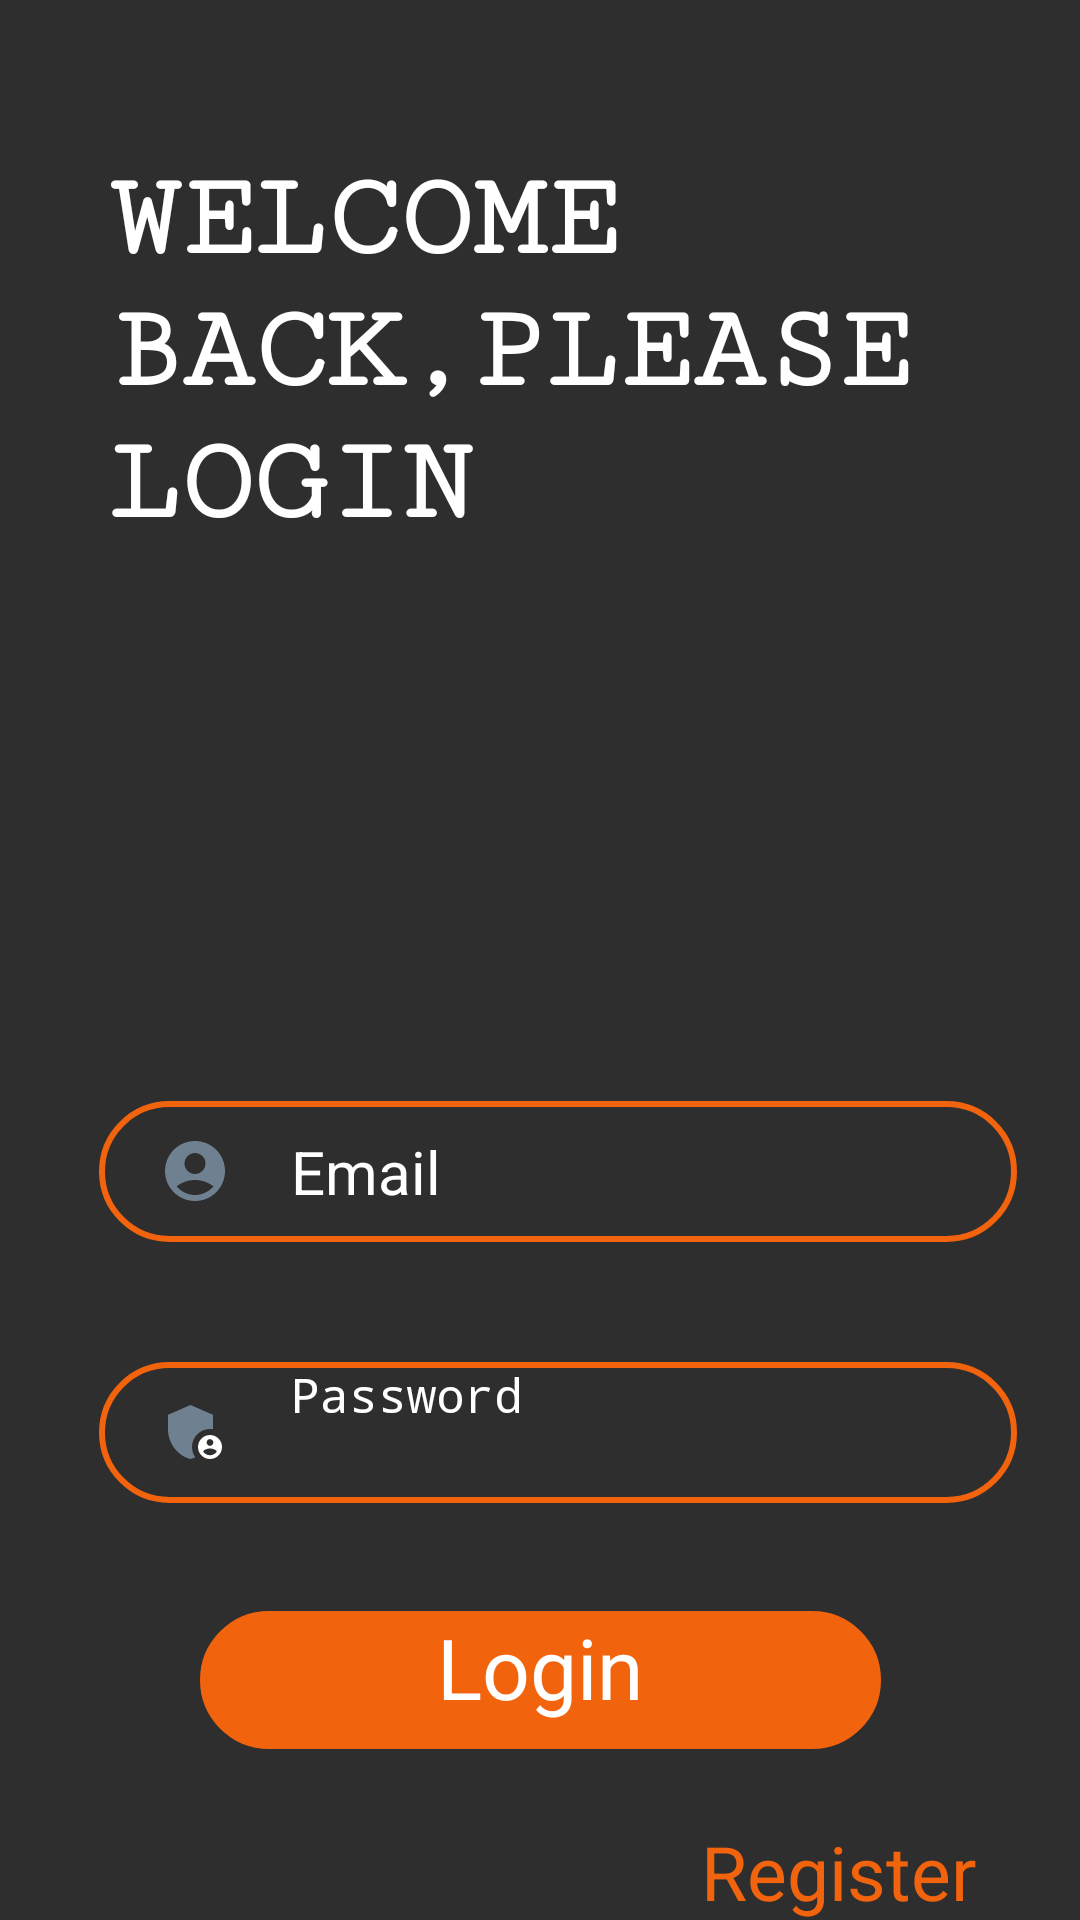

Write the Android layout XML for this screen, with the resource values it uses.
<!-- AndroidManifest.xml: application theme Base.Theme.Ecommerce_App -->
<!-- res/layout/login_activity.xml -->
<?xml version="1.0" encoding="utf-8"?>
<androidx.constraintlayout.widget.ConstraintLayout xmlns:android="http://schemas.android.com/apk/res/android"
    xmlns:app="http://schemas.android.com/apk/res-auto"
    xmlns:tools="http://schemas.android.com/tools"
    android:id="@+id/main"
    android:layout_width="match_parent"
    android:layout_height="match_parent"
    tools:context=".Activities.Login.LoginActivity">


    <ImageView
        android:layout_width="match_parent"
        android:layout_height="match_parent"
        android:background="@color/dividerColor"
        android:contentDescription="@string/bg_login_description"
        android:scaleType="centerCrop"
        />

    <EditText
        android:id="@+id/password_input"
        android:layout_width="306dp"
        android:layout_height="47dp"
        android:layout_marginTop="40dp"
        android:autofillHints="name"
        android:background="@drawable/border_shape"
        android:drawableStart="@drawable/password_icon"
        android:drawablePadding="20dp"
        android:hint="@string/password"
        android:inputType="textPassword"
        android:paddingStart="20dp"
        android:paddingEnd="20dp"
        android:textColor="@color/white"
        android:textColorHint="@color/white"
        android:textSize="16sp"
        app:layout_constraintEnd_toEndOf="parent"
        app:layout_constraintHorizontal_bias="0.609"
        app:layout_constraintStart_toStartOf="parent"
        app:layout_constraintTop_toBottomOf="@+id/username_input" />

    <EditText
        android:id="@+id/username_input"
        android:layout_width="306dp"
        android:layout_height="47dp"
        android:layout_marginTop="204dp"
        android:autofillHints="password"
        android:background="@drawable/border_shape"
        android:drawableStart="@drawable/username_icon"
        android:drawablePadding="20dp"
        android:ems="10"
        android:hint="@string/email"
        android:textSize="20sp"
        android:gravity="center_vertical|start"
        android:inputType="text"
        android:paddingStart="20dp"
        android:paddingEnd="20dp"
        android:textColor="@color/white"
        android:textColorHint="@color/white"
        app:layout_constraintEnd_toEndOf="parent"
        app:layout_constraintHorizontal_bias="0.609"
        app:layout_constraintStart_toStartOf="parent"
        app:layout_constraintTop_toBottomOf="@+id/textView" />

    <TextView
        android:id="@+id/textView"
        android:layout_width="294dp"
        android:layout_height="132dp"
        android:fontFamily="serif-monospace"
        android:text="@string/welcome_back_please_login"
        android:textColor="@color/white"
        android:textSize="40sp"
        android:textStyle="bold"
        android:translationY="20sp"
        app:layout_constraintBottom_toBottomOf="parent"
        app:layout_constraintEnd_toEndOf="parent"
        app:layout_constraintHorizontal_bias="0.547"
        app:layout_constraintStart_toStartOf="parent"
        app:layout_constraintTop_toTopOf="parent"
        app:layout_constraintVertical_bias="0.061"
        tools:targetApi="p" />

    <Button
        android:id="@+id/login_btn"
        android:layout_width="227dp"
        android:layout_height="46dp"
        android:layout_marginTop="36dp"
        android:background="@drawable/border_shape"
        android:backgroundTint="#f2630d"
        android:text="@string/login"
        android:textColor="@color/white"
        android:textSize="28sp"
        android:textAlignment="center"
        app:layout_constraintEnd_toEndOf="parent"
        app:layout_constraintStart_toStartOf="parent"
        app:layout_constraintTop_toBottomOf="@+id/password_input" />

    <TextView
        android:id="@+id/register_link"
        android:layout_width="wrap_content"
        android:layout_height="wrap_content"
        android:layout_marginTop="24dp"
        android:text="@string/register"
        android:textColor="#f2630d"
        android:textSize="25sp"
        app:layout_constraintEnd_toEndOf="parent"
        app:layout_constraintHorizontal_bias="0.871"
        app:layout_constraintStart_toStartOf="parent"
        app:layout_constraintTop_toBottomOf="@+id/login_btn" />

</androidx.constraintlayout.widget.ConstraintLayout>
<!-- resources referenced by this layout -->
<resources>
  <color name="dividerColor">#2E2E2E</color>
  <color name="white">#FFFFFF</color>
  <!-- drawable border_shape (drawable) -->
  <shape xmlns:android="http://schemas.android.com/apk/res/android">
      <stroke android:color="#f2630d" android:width="2dp"/>
      <corners android:radius="70dp" />
  </shape>
  <!-- drawable password_icon (drawable) -->
  <vector xmlns:android="http://schemas.android.com/apk/res/android" android:height="24dp"  android:fillColor="#6f8191" android:viewportHeight="24" android:viewportWidth="24" android:width="24dp">
        
      <path  android:fillColor="#6f8191"
          android:pathData="M17,11c0.34,0 0.67,0.04 1,0.09V6.27L10.5,3L3,6.27v4.91c0,4.54 3.2,8.79 7.5,9.82c0.55,-0.13 1.08,-0.32 1.6,-0.55C11.41,19.47 11,18.28 11,17C11,13.69 13.69,11 17,11z"/>
        
      <path android:fillColor="@android:color/white"
          android:pathData="M17,13c-2.21,0 -4,1.79 -4,4c0,2.21 1.79,4 4,4s4,-1.79 4,-4C21,14.79 19.21,13 17,13zM17,14.38c0.62,0 1.12,0.51 1.12,1.12s-0.51,1.12 -1.12,1.12s-1.12,-0.51 -1.12,-1.12S16.38,14.38 17,14.38zM17,19.75c-0.93,0 -1.74,-0.46 -2.24,-1.17c0.05,-0.72 1.51,-1.08 2.24,-1.08s2.19,0.36 2.24,1.08C18.74,19.29 17.93,19.75 17,19.75z"/>
      
  </vector>
  <!-- drawable username_icon (drawable) -->
  <vector xmlns:android="http://schemas.android.com/apk/res/android" android:height="24dp"  android:tint="#6f8191" android:viewportHeight="24" android:viewportWidth="24" android:width="24dp">
        
      <path
          android:fillColor="#ffffff"
          android:pathData="M12,2C6.48,2 2,6.48 2,12s4.48,10 10,10s10,-4.48 10,-10S17.52,2 12,2zM12,6c1.93,0 3.5,1.57 3.5,3.5S13.93,13 12,13s-3.5,-1.57 -3.5,-3.5S10.07,6 12,6zM12,20c-2.03,0 -4.43,-0.82 -6.14,-2.88C7.55,15.8 9.68,15 12,15s4.45,0.8 6.14,2.12C16.43,19.18 14.03,20 12,20z"/>
      
  </vector>
  <string name="bg_login_description">login background image.</string>
  <string name="email">Email</string>
  <string name="login">Login</string>
  <string name="password">Password</string>
  <string name="register">Register</string>
  <string name="welcome_back_please_login">WELCOME BACK,PLEASE LOGIN</string>
  <style name="Base.Theme.Ecommerce_App" parent="Theme.Material3.DayNight.NoActionBar">
          <item name="colorPrimary">#f2630d</item>
          <item name="colorPrimaryDark">#A54E555B</item>
          <item name="colorAccent">#FFFFFF</item>
  
  
          <item name="android:colorBackground">@color/dividerColor</item>
          <item name="colorSurface">@color/surfaceColor</item>
  
          <item name="android:textColorPrimary">@color/textColorPrimary</item>
          <item name="android:textColorSecondary">@color/textColorSecondary</item>
          <item name="android:textColorHint">@color/black</item>
  
          <item name="dividerColor">@color/dividerColor</item>
          <item name="colorError">@color/errorColor</item>
  
      </style>
  <color name="surfaceColor">#1E1E1E</color>
  <color name="textColorPrimary">#FFFFFF</color>
  <color name="textColorSecondary">#B3B3B3</color>
  <color name="black">#FF000000</color>
  <color name="errorColor">#CF6679</color>
</resources>
